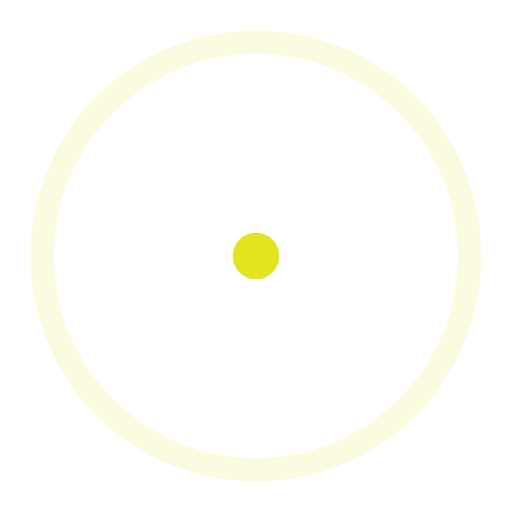
t = 0.00 s
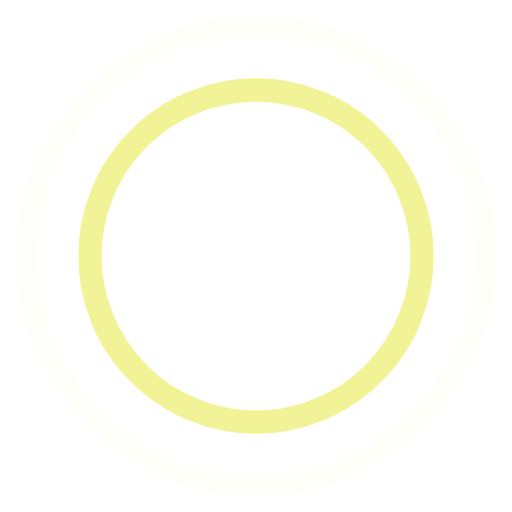
t = 0.45 s
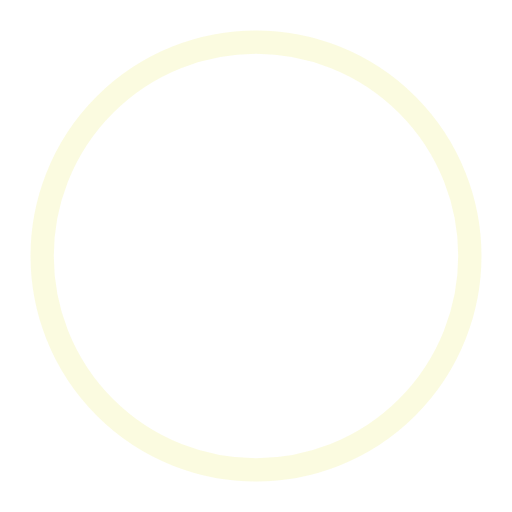
t = 0.90 s
t = 1.35 s: frame unchanged from t = 0.45 s, image omitted

The animated SVG that drew these frames (rendered in a browser with its animation timeline set to each time). Animation: 4 SMIL elements (animate=4); one cycle of 1.80 s, repeats indefinitely.

<!-- By Sam Herbert (@sherb), for everyone. More @ http://goo.gl/7AJzbL -->
<svg width="44" height="44" viewBox="0 0 44 44"
  xmlns="http://www.w3.org/2000/svg" stroke="#e3e320">
  <g fill="none" fill-rule="evenodd" stroke-width="2">
    <circle cx="22" cy="22" r="1">
      <animate attributeName="r" begin="0s" dur="1.8s" values="1; 20" calcMode="spline" keyTimes="0; 1" keySplines="0.165, 0.84, 0.44, 1" repeatCount="indefinite" />
      <animate attributeName="stroke-opacity" begin="0s" dur="1.8s" values="1; 0" calcMode="spline" keyTimes="0; 1" keySplines="0.3, 0.61, 0.355, 1" repeatCount="indefinite" />
    </circle>
    <circle cx="22" cy="22" r="1">
      <animate attributeName="r" begin="-0.9s" dur="1.8s" values="1; 20" calcMode="spline" keyTimes="0; 1" keySplines="0.165, 0.84, 0.44, 1" repeatCount="indefinite" />
      <animate attributeName="stroke-opacity" begin="-0.9s" dur="1.8s" values="1; 0" calcMode="spline" keyTimes="0; 1" keySplines="0.3, 0.61, 0.355, 1" repeatCount="indefinite" />
    </circle>
  </g>
</svg>
